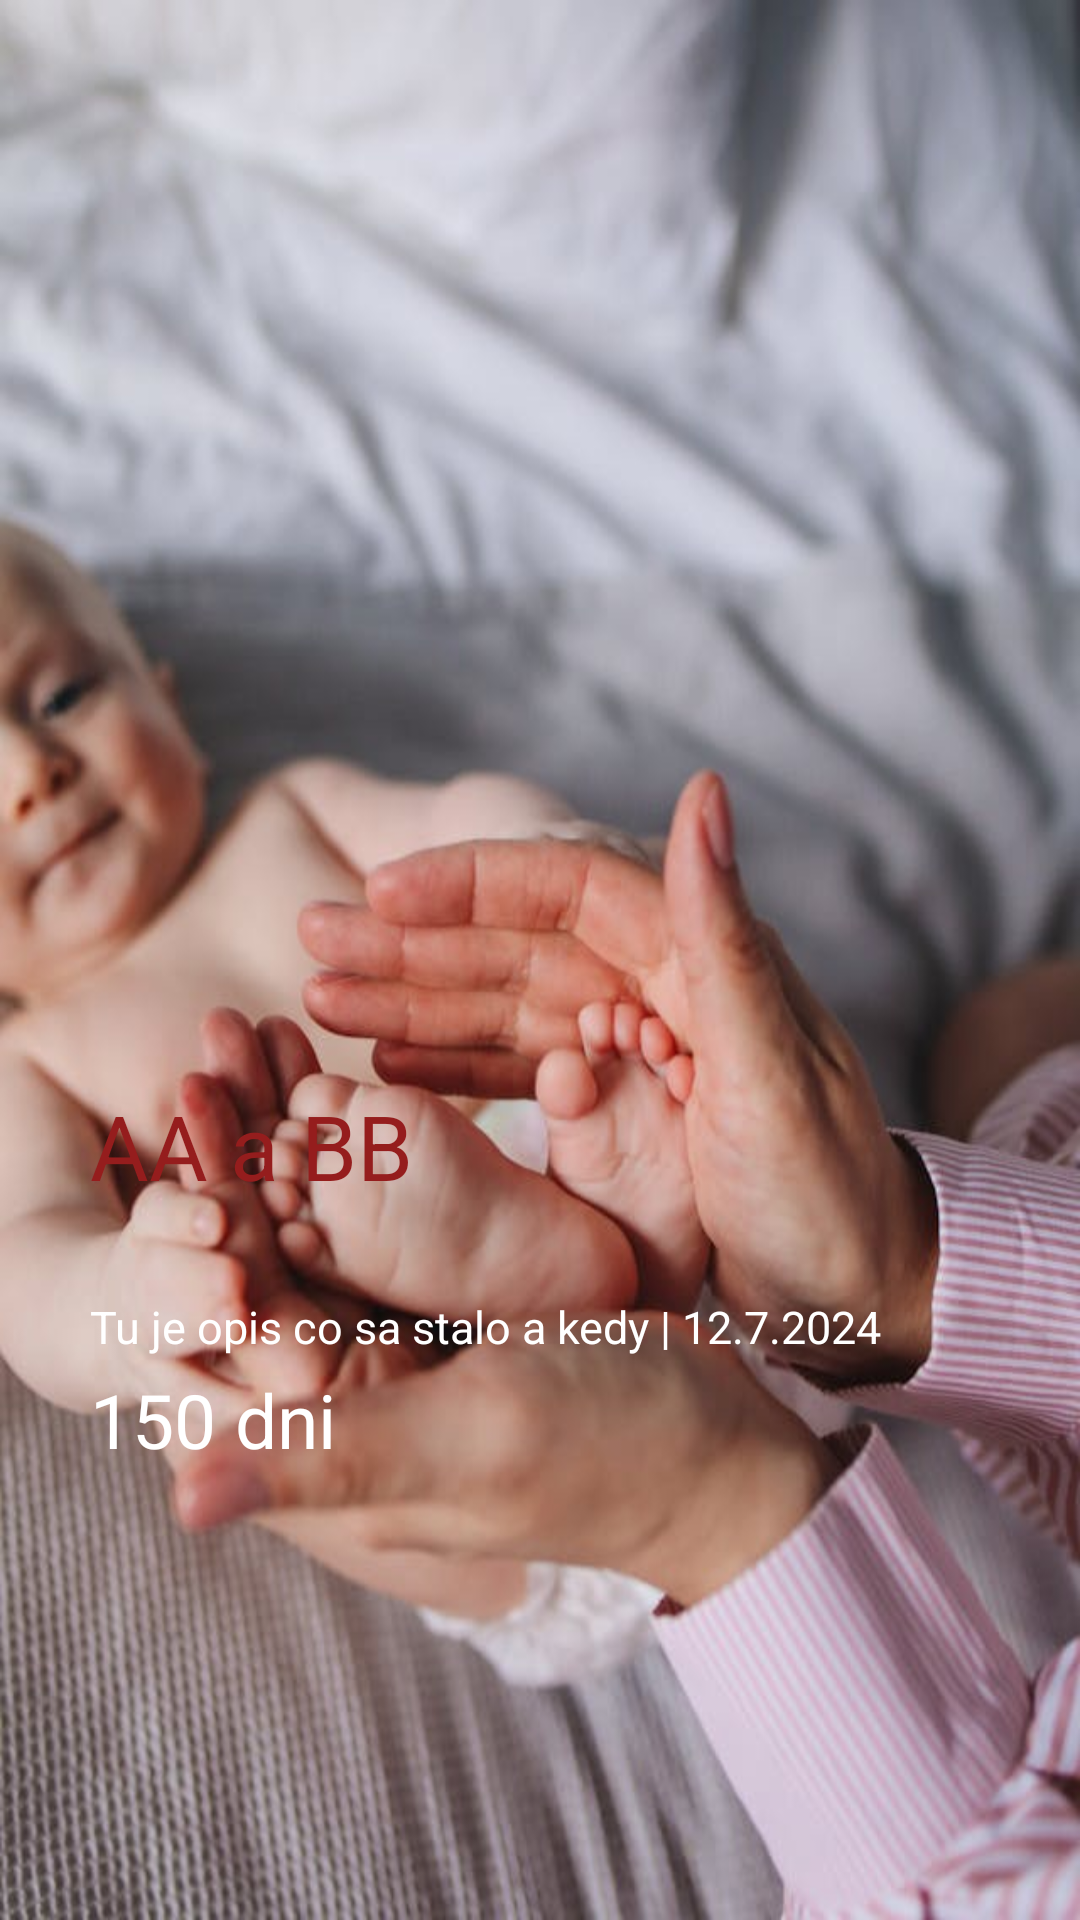

Android layout source for this screen:
<!-- AndroidManifest.xml: application theme Theme.DruhyPokus -->
<!-- res/layout/milestone_item.xml -->
<?xml version="1.0" encoding="utf-8"?>
<androidx.constraintlayout.widget.ConstraintLayout
    xmlns:android="http://schemas.android.com/apk/res/android"
    xmlns:app="http://schemas.android.com/apk/res-auto"
    xmlns:tools="http://schemas.android.com/tools"
    android:id="@+id/milestoneParent"
    android:layout_width="match_parent"
    android:layout_height="match_parent"
    android:background="@drawable/test">


    <TextView
        android:id="@+id/ktoText"
        android:layout_width="wrap_content"
        android:layout_height="wrap_content"
        android:padding="30dp"
        android:text="AA a BB"
        android:textColor="@color/cervena_tmava"
        android:textSize="30sp"
        app:layout_constraintBottom_toTopOf="@+id/coAkedyText"
        app:layout_constraintStart_toStartOf="parent" />

    <TextView
        android:id="@+id/coAkedyText"
        android:paddingStart="30dp"
        android:paddingBottom="4dp"
        android:textSize="15sp"
        android:layout_width="wrap_content"
        android:layout_height="wrap_content"
        android:textColor="@color/white"
        android:text="Tu je opis co sa stalo a kedy | 12.7.2024"
        app:layout_constraintBottom_toTopOf="@+id/kolkoUbehlo"
        app:layout_constraintStart_toStartOf="parent"
        tools:ignore="RtlSymmetry" />

    <TextView
        android:id="@+id/kolkoUbehlo"
        android:layout_width="wrap_content"
        android:layout_height="wrap_content"
        android:paddingStart="30dp"
        android:paddingBottom="150dp"
        android:text="150 dni"
        android:textColor="@color/white"
        android:textSize="25sp"
        app:layout_constraintBottom_toBottomOf="parent"
        app:layout_constraintStart_toStartOf="parent"
        tools:ignore="RtlSymmetry" />

</androidx.constraintlayout.widget.ConstraintLayout>
<!-- resources referenced by this layout -->
<resources>
  <color name="cervena_tmava">#951d1d</color>
  <color name="white">#FFFFFFFF</color>
  <!-- drawable test: jpg bitmap (drawable, 53680 bytes) -->
  <style name="Theme.DruhyPokus" parent="Base.Theme.DruhyPokus" />
  <style name="Base.Theme.DruhyPokus" parent="Theme.Material3.DayNight.NoActionBar">
          
          <item name="colorPrimary">@color/cervena_tmava_zosvetlena</item>
      </style>
  <color name="cervena_tmava_zosvetlena">#e4c6c6</color>
</resources>
